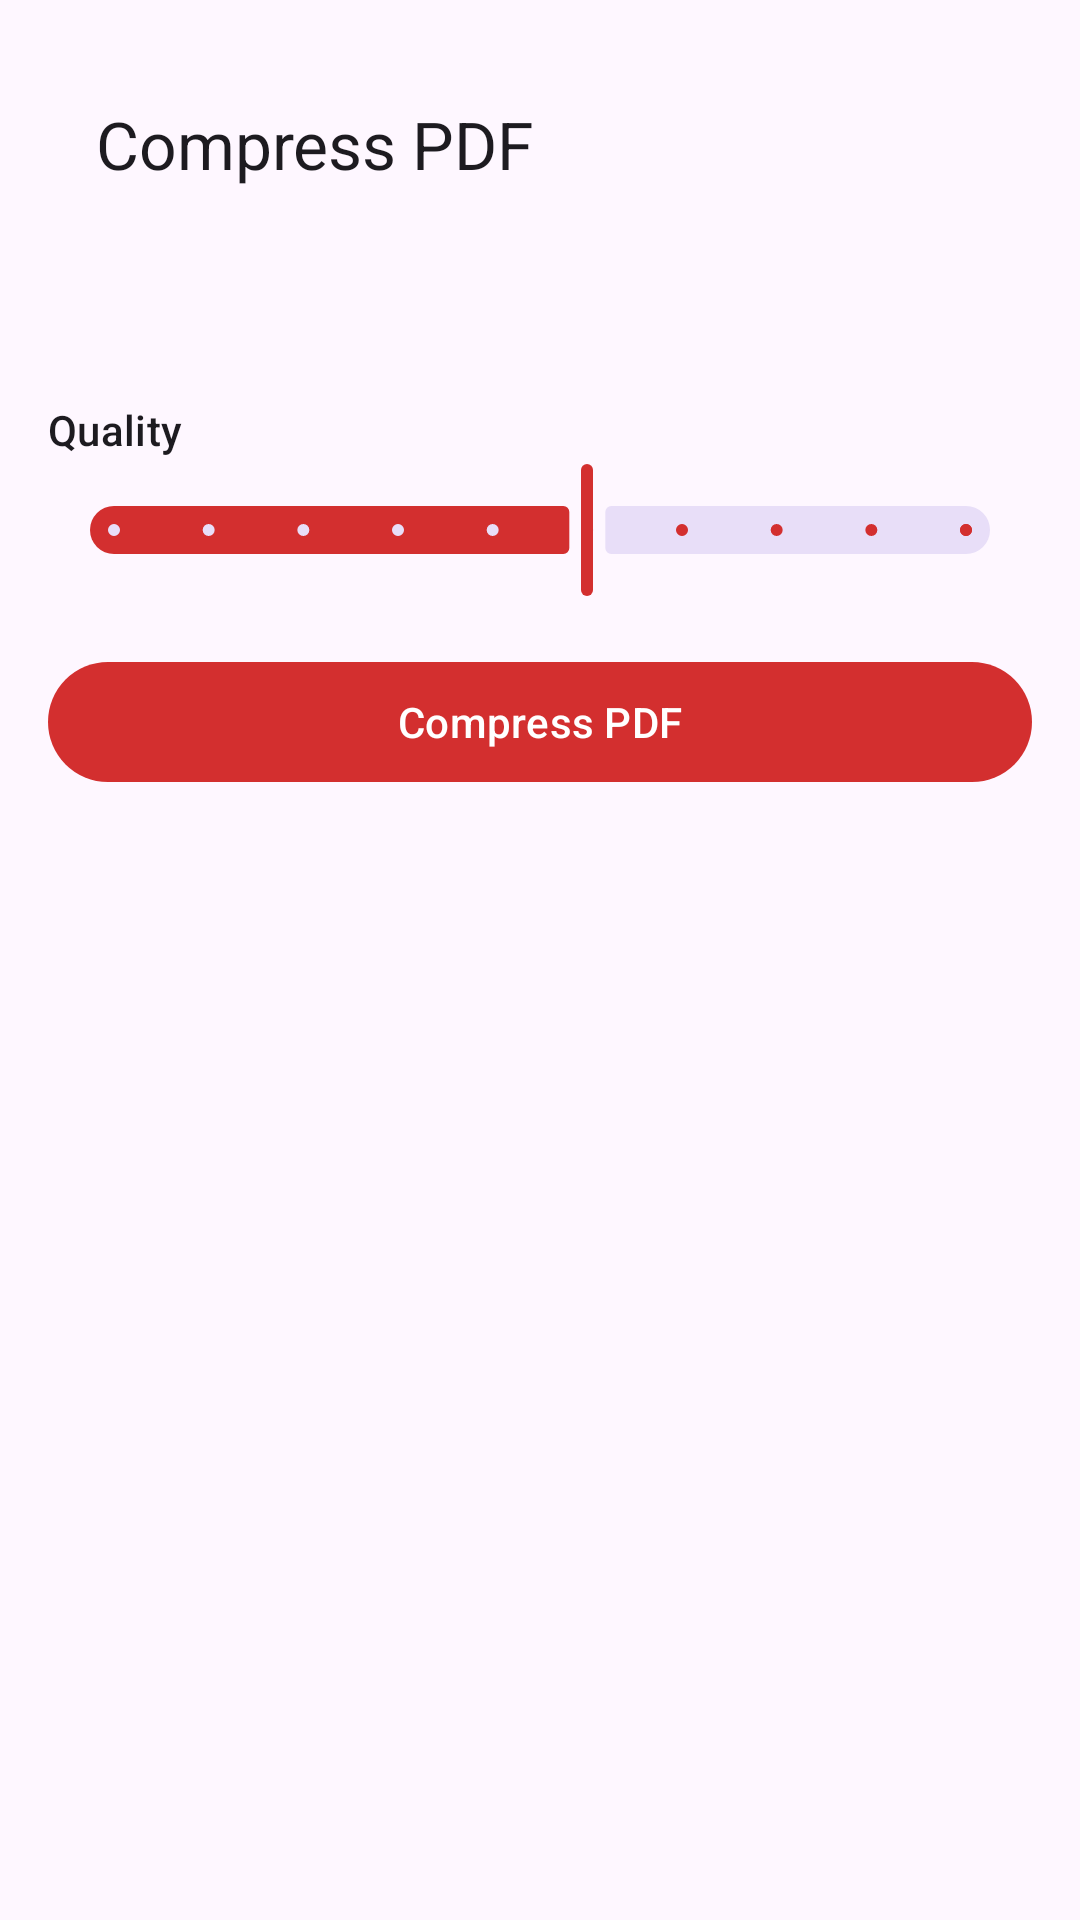

Layout XML and referenced resources for this Android screen:
<!-- AndroidManifest.xml: application theme Theme.AdFreePdfReader -->
<!-- res/layout/activity_compress.xml -->
<?xml version="1.0" encoding="utf-8"?>
<LinearLayout xmlns:android="http://schemas.android.com/apk/res/android"
    xmlns:app="http://schemas.android.com/apk/res-auto"
    android:layout_width="match_parent"
    android:layout_height="match_parent"
    android:orientation="vertical"
    android:padding="16dp">

    <com.google.android.material.appbar.MaterialToolbar
        android:id="@+id/toolbar"
        android:layout_width="match_parent"
        android:layout_height="?attr/actionBarSize"
        app:navigationIcon="@drawable/ic_back"
        app:title="@string/compress_pdf" />

    <TextView
        android:id="@+id/fileName"
        android:layout_width="match_parent"
        android:layout_height="wrap_content"
        android:layout_marginTop="8dp"
        android:textAppearance="?attr/textAppearanceBodyLarge" />

    <TextView
        android:layout_width="match_parent"
        android:layout_height="wrap_content"
        android:layout_marginTop="24dp"
        android:text="@string/quality"
        android:textAppearance="?attr/textAppearanceTitleSmall" />

    <com.google.android.material.slider.Slider
        android:id="@+id/quality"
        android:layout_width="match_parent"
        android:layout_height="wrap_content"
        android:stepSize="10"
        android:value="60"
        android:valueFrom="10"
        android:valueTo="100" />

    <com.google.android.material.button.MaterialButton
        android:id="@+id/btnCompress"
        android:layout_width="match_parent"
        android:layout_height="wrap_content"
        android:layout_marginTop="16dp"
        android:text="@string/compress_pdf" />
</LinearLayout>
<!-- resources referenced by this layout -->
<resources>
  <string name="compress_pdf">Compress PDF</string>
  <string name="quality">Quality</string>
  <style name="Theme.AdFreePdfReader" parent="Theme.Material3.DayNight.NoActionBar">
          <item name="colorPrimary">@color/brand</item>
          <item name="colorOnPrimary">@color/on_brand</item>
          <item name="colorPrimaryContainer">@color/brand_container</item>
          <item name="android:statusBarColor">?attr/colorSurface</item>
          <item name="android:windowLightStatusBar" tools:targetApi="m">true</item>
      </style>
  <color name="brand">#D32F2F</color>
  <color name="on_brand">#FFFFFF</color>
  <color name="brand_container">#FFDAD6</color>
</resources>
